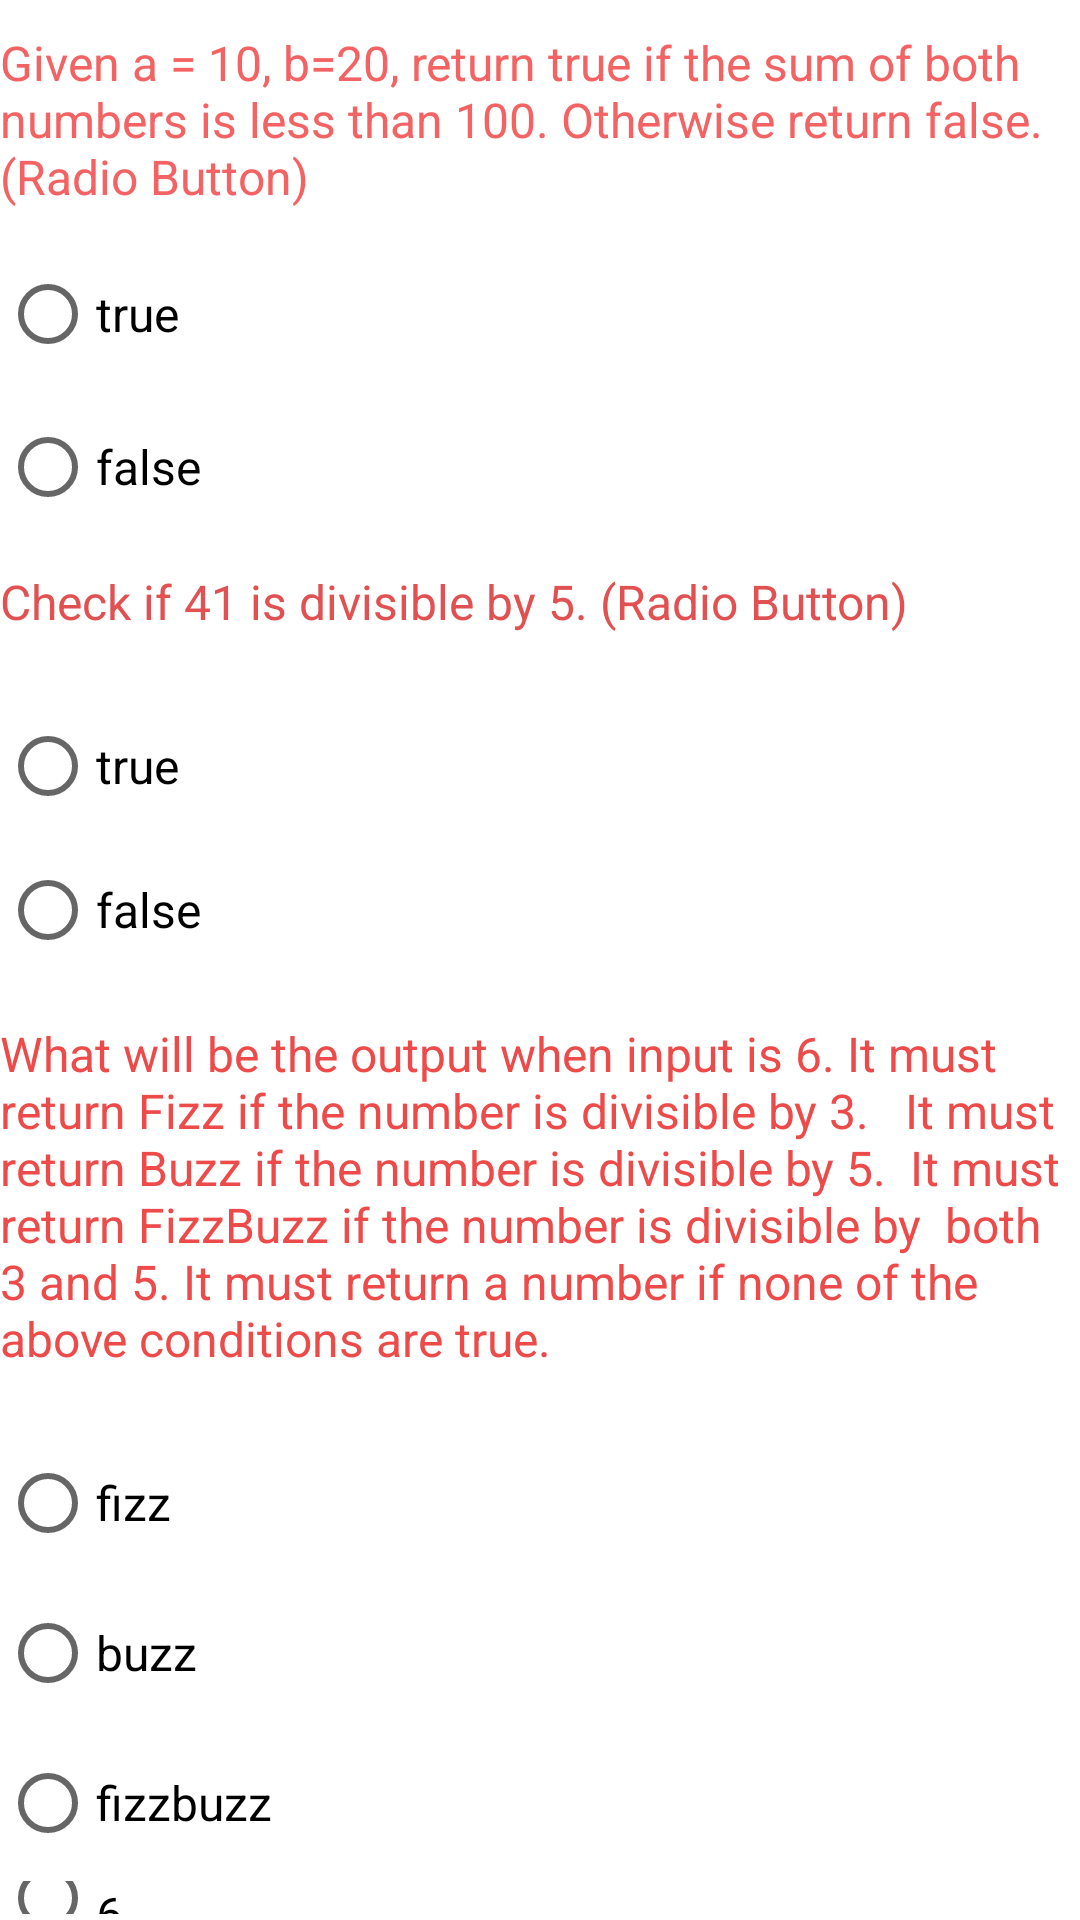

Write the Android layout XML for this screen, with the resource values it uses.
<!-- AndroidManifest.xml: application theme Theme.QuestionnaireActivity -->
<!-- res/layout/activity_quetions.xml -->
<?xml version="1.0" encoding="utf-8"?>
<LinearLayout xmlns:android="http://schemas.android.com/apk/res/android"
    xmlns:app="http://schemas.android.com/apk/res-auto"
    xmlns:tools="http://schemas.android.com/tools"
    android:layout_width="match_parent"
    android:layout_height="match_parent"
    android:orientation="vertical"
    tools:context=".QuetionsActivity">

    <TextView
        android:id="@+id/textView4"
        android:layout_width="match_parent"
        android:layout_height="wrap_content"
        android:layout_marginTop="10dp"
        android:layout_marginBottom="8dp"
        android:backgroundTint="#D52A2A"
        android:text="Given a = 10, b=20, return true if the sum of both numbers is less than 100. Otherwise return false. (Radio Button) "
        android:textColor="#F46363"
        android:textSize="16sp" />

    <RadioGroup
        android:layout_width="match_parent"
        android:layout_height="wrap_content">

        <RadioButton
            android:id="@+id/radioButton"
            android:layout_width="match_parent"
            android:layout_height="wrap_content"
            android:layout_marginTop="3dp"
            android:layout_marginBottom="3dp"
            android:text="true"
            android:textSize="16sp" />

        <RadioButton
            android:id="@+id/radioButton2"
            android:layout_width="match_parent"
            android:layout_height="wrap_content"
            android:text="false"
            android:textSize="16sp" />
    </RadioGroup>

    <RadioGroup
        android:layout_width="match_parent"
        android:layout_height="wrap_content">

        <TextView
            android:id="@+id/textView5"
            android:layout_width="match_parent"
            android:layout_height="wrap_content"
            android:layout_marginTop="10dp"
            android:layout_marginBottom="20dp"
            android:text="Check if 41 is divisible by 5. (Radio Button)"
            android:textColor="#E15151"
            android:textSize="16sp" />

        <RadioButton
            android:id="@+id/radioButton3"
            android:layout_width="match_parent"
            android:layout_height="wrap_content"
            android:text="true"
            android:textSize="16sp" />

        <RadioButton
            android:id="@+id/radioButton4"
            android:layout_width="match_parent"
            android:layout_height="wrap_content"
            android:layout_marginBottom="3dp"
            android:text="false"
            android:textSize="16sp" />

        <TextView
            android:id="@+id/textView6"
            android:layout_width="match_parent"
            android:layout_height="wrap_content"
            android:layout_marginTop="10dp"
            android:layout_marginBottom="20dp"
            android:text="What will be the output when input is 6. It must return Fizz if the number is divisible by 3.   It must return Buzz if the number is divisible by 5.  It must return FizzBuzz if the number is divisible by  both 3 and 5. It must return a number if none of the above conditions are true."
            android:textColor="#ED4A4A"
            android:textSize="16sp" />
    </RadioGroup>

    <RadioGroup
        android:layout_width="match_parent"
        android:layout_height="wrap_content">

        <RadioButton
            android:id="@+id/radioButton5"
            android:layout_width="match_parent"
            android:layout_height="wrap_content"
            android:layout_marginBottom="2dp"
            android:text="fizz"
            android:textSize="16sp" />

        <RadioButton
            android:id="@+id/radioButton8"
            android:layout_width="match_parent"
            android:layout_height="wrap_content"
            android:layout_marginBottom="2dp"
            android:text="buzz"
            android:textSize="16sp" />

        <RadioButton
            android:id="@+id/radioButton6"
            android:layout_width="match_parent"
            android:layout_height="wrap_content"
            android:layout_marginBottom="2dp"
            android:text="fizzbuzz"
            android:textSize="16sp" />

        <RadioButton
            android:id="@+id/radioButton7"
            android:layout_width="match_parent"
            android:layout_height="wrap_content"
            android:layout_marginBottom="2dp"
            android:text="6"
            android:textSize="16sp" />
    </RadioGroup>
</LinearLayout>
<!-- resources referenced by this layout -->
<resources>
  <style name="Theme.QuestionnaireActivity" parent="Theme.MaterialComponents.DayNight.DarkActionBar">
          
          <item name="colorPrimary">@color/purple_500</item>
          <item name="colorPrimaryVariant">@color/purple_700</item>
          <item name="colorOnPrimary">@color/white</item>
          
          <item name="colorSecondary">@color/teal_200</item>
          <item name="colorSecondaryVariant">@color/teal_700</item>
          <item name="colorOnSecondary">@color/black</item>
          
          <item name="android:statusBarColor">?attr/colorPrimaryVariant</item>
          
      </style>
  <!-- not gathered from this repository: default colours our renderer supplied (Android Studio template values) -->
  <color name="purple_500">#FF6200EE</color>
  <color name="purple_700">#FF3700B3</color>
  <color name="teal_200">#FF03DAC5</color>
  <color name="teal_700">#FF018786</color>
  <color name="black">#FF000000</color>
  <color name="white">#FFFFFFFF</color>
</resources>
